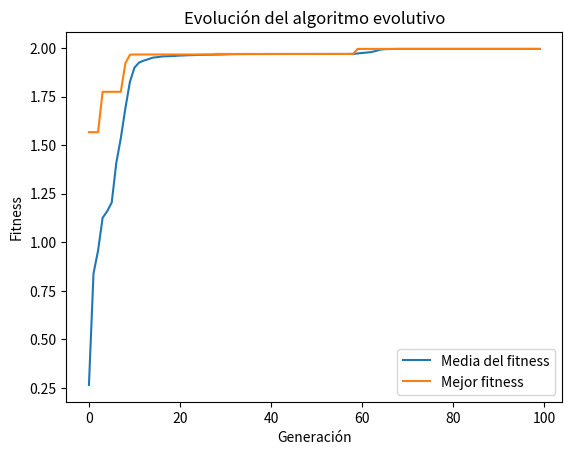

The script that saved this image:
import random
import math
import matplotlib.pyplot as plt
from numpy import mean

'''
Algoritmo evolutivo para optimización de funciones de varias variables
'''


def cruza_promedio(poblacion, nueva_poblacion, R):
    for _ in range(int(R)):
        padre1 = random.choice(poblacion)
        padre2 = random.choice(poblacion)
        hijo = ((padre1[0]+padre2[0])/2, (padre1[1]+padre2[1])/2, (padre1[2]+padre2[2])/2, (padre1[3]+padre2[3])/2)
        nueva_poblacion.append(hijo)
        

def cruza_uniforme(poblacion, nueva_poblacion, R):
    for _ in range(int(R)):
        padre1 = random.choice(poblacion)
        padre2 = random.choice(poblacion)
        hijo = ()
        for i in range(4):
            r = random.uniform(0, 2)
            hijo[i] = padre1[i] if r == 0 else padre2[i]
        nueva_poblacion.append(hijo)
        
    
def mutacion(poblacion, nueva_poblacion, M):
    for _ in range(int(M)):
        individuo = random.choice(poblacion)
        x_mutado = individuo[0] + random.gauss(0, individuo[2])
        y_mutado = individuo[1] + random.gauss(0, individuo[3])
        des_est_x_mutada = 1.0
        des_est_y_mutada = 1.0
        nuevo_individuo = (x_mutado, y_mutado, des_est_x_mutada, des_est_y_mutada)
        nueva_poblacion.append(nuevo_individuo)
    

def generar_poblacion(M, ax, bx, ay, by):
    ''' Genera M individuos, cada uno es una tupla (x, y, des_est_x, des_est_y) donde x e y son coordenadas y 
    des_est_x y des_est_y son desviaciones estándar para la mutación'''
    
    poblacion = []
    for _ in range(M):
        x = random.uniform(ax, bx)
        y = random.uniform(ay, by)
        des_est_x = random.uniform(0, 1)
        des_est_y = random.uniform(0, 1)
        poblacion.append((x, y, des_est_x, des_est_y))
    return poblacion


def algoritmo_evolutivo(fitness, i, M, L, r, m, ax, bx, ay, by):
    '''
    fitness: función de evaluación
    i: número de generaciones
    M: tamaño de la población
    L: número de nuevos individuos por generación
    r: tasa de cruza
    m: tasa de mutación
    ax, bx: límites del intervalo de búsqueda para la variable x
    ay, by: límites del intervalo de búsqueda para la variable y
    b: final de intervalo de búsqueda
    '''
    print("Iniciando algoritmo evolutivo...")
    poblacion = [] # Lista de tuplas(4) para almacenar la población (x, r)
    valores_fitness = [] # Lista para almacenar los valores de fitness de la población
    nuevos_individuos = [] # Lista para almacenar los nuevos individuos generados por cruza y mutación
    fitness_historial = [] # Lista para almacenar el historial de fitness a lo largo de las generaciones
    fitness_promedio = [] # Lista para almacenar el fitness promedio de cada generación
    
    # Generar población inicial de manera random: números decimales que pertenecen a los reales
    poblacion = generar_poblacion(M, ax, bx, ay, by)
    
    # Ciclo de evolución
    for _ in range(i):
        # Calcular el fitness de cada individuo 
        valores_fitness = [fitness(individuo) for individuo in poblacion]
        
        # Crear L nuevos individuos 
        mutacion(poblacion, nuevos_individuos, int(L*m)) # MUTACIÓN
        n = len(nuevos_individuos)
        cruza_promedio(poblacion, nuevos_individuos, L-n) # CRUZA (los que faltan)
        
        # M + L 
        poblacion.extend(nuevos_individuos)
        
        # Seleccionar a los mejores M individuos
        poblacion = sorted(poblacion, key=fitness, reverse=True)[:M]
        
        fitness_historial.append(max(valores_fitness)) # Guardar el mejor fitness de la generación actual    
        fitness_promedio.append(mean(valores_fitness)) # Guardar el fitness promedio de la
        
        nuevos_individuos.clear() # Limpiar la lista de nuevos individuos
    
    return fitness_historial, fitness_promedio
    
    

def _main__():
    bestfit, fitness_promedio = algoritmo_evolutivo(lambda individuo: math.sin(individuo[0]) + math.cos(individuo[1]), 100, 10, 5, 0.5, 0.2, -10, 10, -10, 10)
    plt.plot(fitness_promedio, label='Media del fitness')
    plt.plot(bestfit, label='Mejor fitness')
    plt.xlabel('Generación')
    plt.ylabel('Fitness')
    plt.title('Evolución del algoritmo evolutivo')
    plt.legend()
    plt.show()

_main__();
